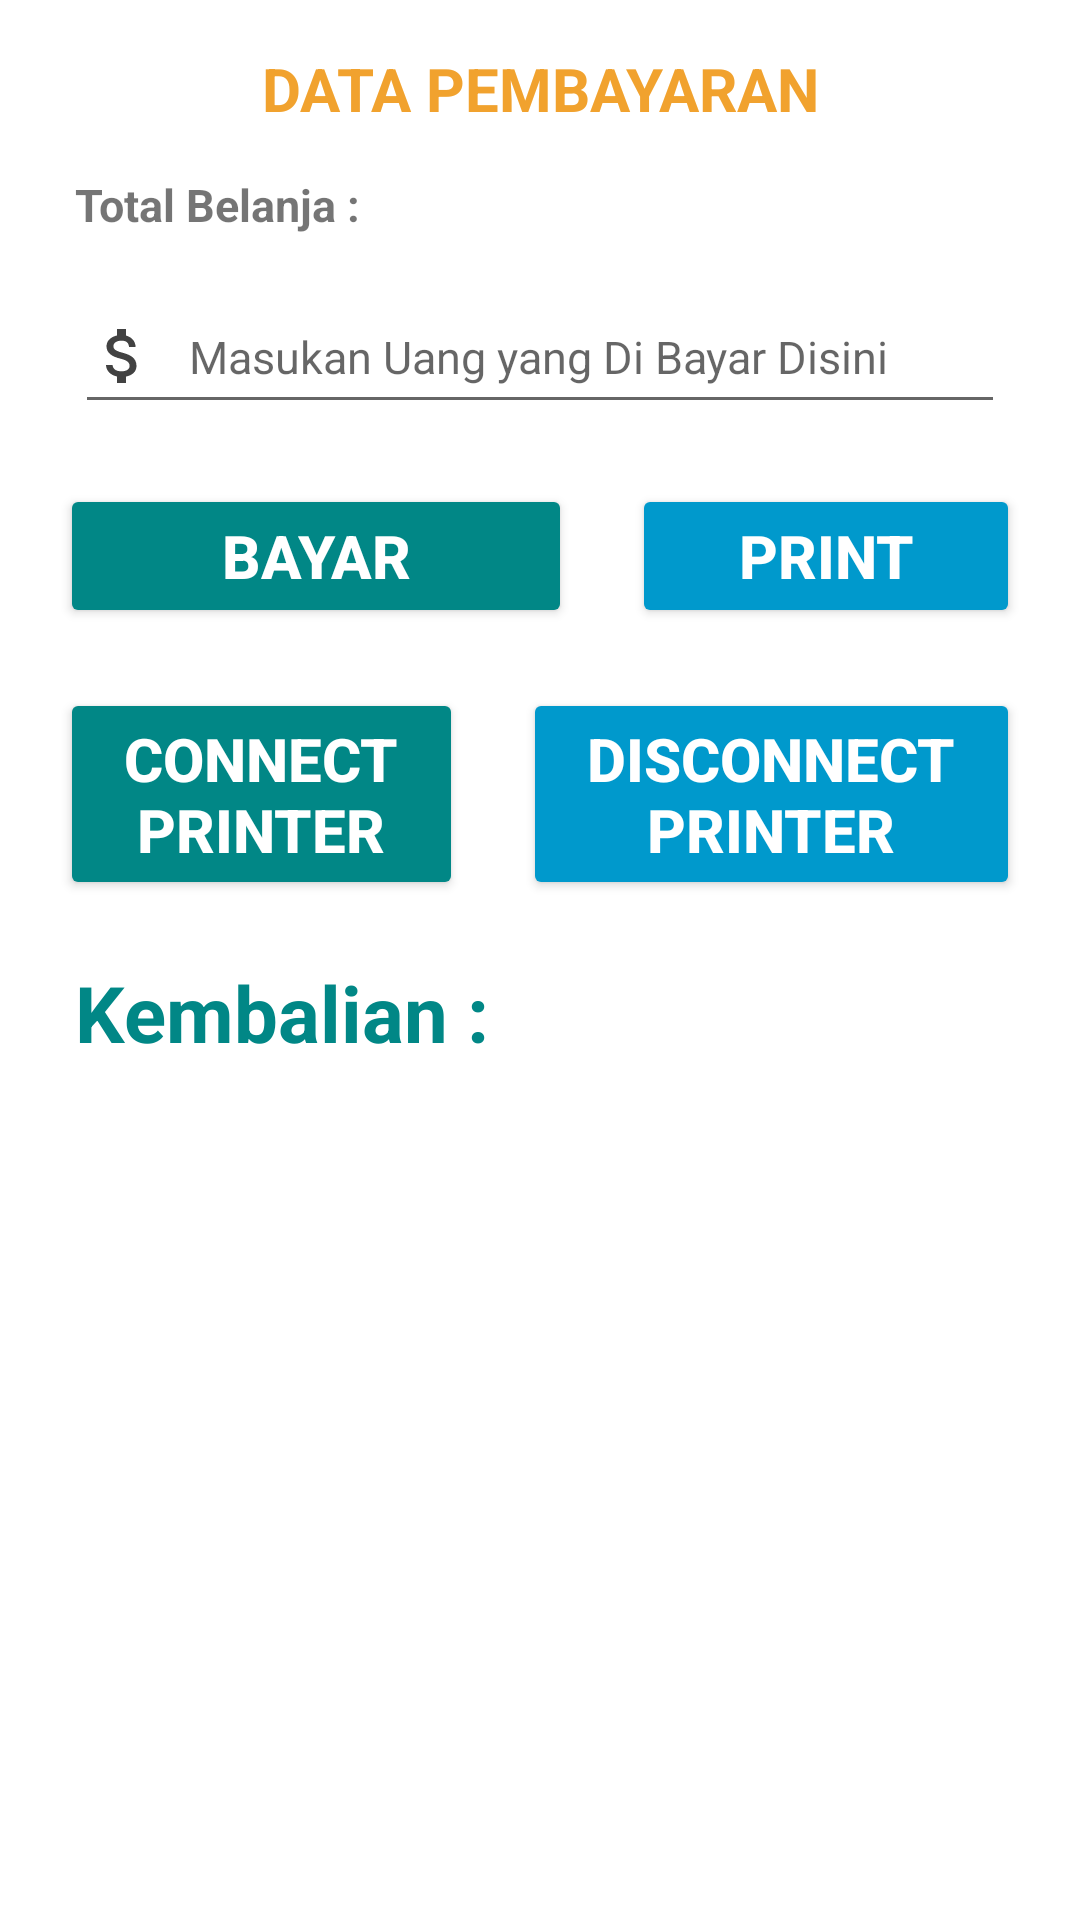

Produce the Android XML layout that renders to this screen, including the resource entries it uses.
<!-- AndroidManifest.xml: application theme Theme.RevisiSISTER -->
<!-- res/layout/dialog_calculator.xml -->
<?xml version="1.0" encoding="utf-8"?>
<LinearLayout
    xmlns:android="http://schemas.android.com/apk/res/android"
    xmlns:tools="http://schemas.android.com/tools"
    android:orientation="vertical"
    android:layout_width="match_parent"
    android:layout_height="match_parent">

    <TextView
        android:layout_width="match_parent"
        android:layout_height="wrap_content"
        android:text="DATA PEMBAYARAN"
        android:textColor="@color/colorPrimaryDark"
        android:textStyle="bold"
        android:gravity="center"
        android:textSize="20sp"
        android:layout_marginTop="16dp" />

    <LinearLayout
        android:layout_width="match_parent"
        android:layout_height="wrap_content"
        android:orientation="horizontal" >

        <TextView
            android:layout_width="wrap_content"
            android:layout_height="wrap_content"
            android:text="Total Belanja : "
            android:layout_marginStart="25dp"
            android:layout_marginTop="15dp"
            android:textSize="15sp"
            android:textStyle="bold" />

        <TextView
            android:layout_width="wrap_content"
            android:layout_height="wrap_content"
            android:id="@+id/total_bayar_tv"
            android:layout_marginTop="15dp"
            android:textSize="15sp"
            android:textStyle="bold"
            tools:hint="25000" />

    </LinearLayout>

    <EditText
        android:layout_width="match_parent"
        android:layout_height="wrap_content"
        android:id="@+id/bayarEt"
        android:layout_marginStart="25dp"
        android:layout_marginTop="15dp"
        android:layout_marginEnd="25dp"
        android:drawableStart="@drawable/ic_money"
        android:drawablePadding="10dp"
        android:hint="Masukan Uang yang Di Bayar Disini"
        android:minHeight="48dp"
        android:textSize="15sp"
        android:inputType="number" />

    <LinearLayout
        android:layout_width="match_parent"
        android:layout_height="wrap_content"
        android:orientation="horizontal"
        android:layout_margin="20dp"
        android:weightSum="3" >

        <Button
            android:layout_width="wrap_content"
            android:layout_height="wrap_content"
            android:id="@+id/hitungBtn"
            android:text="Bayar"
            android:backgroundTint="@color/teal_700"
            android:layout_weight="2"
            android:textColor="@color/white"
            android:textSize="20sp"
            android:textStyle="bold" />

        <Button
            android:layout_width="wrap_content"
            android:layout_height="wrap_content"
            android:id="@+id/printBtn"
            android:text="print"
            android:backgroundTint="@android:color/holo_blue_dark"
            android:layout_weight="1"
            android:textColor="@color/white"
            android:layout_marginStart="20dp"
            android:textSize="20sp"
            android:textStyle="bold" />

    </LinearLayout>

    <LinearLayout
        android:layout_width="match_parent"
        android:layout_height="wrap_content"
        android:orientation="horizontal"
        android:layout_marginBottom="20dp"
        android:layout_marginStart="20dp"
        android:layout_marginEnd="20dp"
        android:weightSum="2" >

        <Button
            android:layout_width="wrap_content"
            android:layout_height="wrap_content"
            android:id="@+id/connectBtn"
            android:text="connect printer"
            android:backgroundTint="@color/teal_700"
            android:layout_weight="1"
            android:textColor="@color/white"
            android:textSize="20sp"
            android:textStyle="bold" />

        <Button
            android:layout_width="wrap_content"
            android:layout_height="wrap_content"
            android:id="@+id/disconnectBtn"
            android:text="disconnect printer"
            android:backgroundTint="@android:color/holo_blue_dark"
            android:layout_weight="1"
            android:textColor="@color/white"
            android:layout_marginStart="20dp"
            android:textSize="20sp"
            android:textStyle="bold" />
    </LinearLayout>

    <LinearLayout
        android:layout_width="match_parent"
        android:layout_height="wrap_content"
        android:orientation="horizontal" >

        <TextView
            android:layout_width="wrap_content"
            android:layout_height="wrap_content"
            android:text="Kembalian :"
            android:layout_marginStart="25dp"
            android:layout_marginBottom="16dp"
            android:textSize="26sp"
            android:textColor="@color/teal_700"
            android:textStyle="bold"/>

        <TextView
            android:layout_width="wrap_content"
            android:layout_height="wrap_content"
            android:id="@+id/kembalianTV"
            android:layout_marginBottom="16dp"
            android:textSize="26sp"
            android:textColor="@color/teal_700"
            android:textStyle="bold"
            tools:hint="0" />

    </LinearLayout>

    <TextView
        android:layout_width="match_parent"
        android:layout_height="wrap_content"
        android:id="@+id/lblPrinterName"
        android:padding="5dp"
        android:layout_marginStart="20dp"
        android:layout_marginEnd="20dp"
        android:text="Printer Name"
        android:visibility="gone" />

</LinearLayout>
<!-- resources referenced by this layout -->
<resources>
  <color name="colorPrimaryDark">#F1A22E</color>
  <color name="teal_700">#FF018786</color>
  <color name="white">#FFFFFFFF</color>
  <!-- drawable ic_money (drawable) -->
  <vector android:height="24dp" android:tint="@color/cardview_dark_background"
      android:viewportHeight="24" android:viewportWidth="24"
      android:width="24dp" xmlns:android="http://schemas.android.com/apk/res/android">
      <path android:fillColor="@android:color/white" android:pathData="M11.8,10.9c-2.27,-0.59 -3,-1.2 -3,-2.15 0,-1.09 1.01,-1.85 2.7,-1.85 1.78,0 2.44,0.85 2.5,2.1h2.21c-0.07,-1.72 -1.12,-3.3 -3.21,-3.81V3h-3v2.16c-1.94,0.42 -3.5,1.68 -3.5,3.61 0,2.31 1.91,3.46 4.7,4.13 2.5,0.6 3,1.48 3,2.41 0,0.69 -0.49,1.79 -2.7,1.79 -2.06,0 -2.87,-0.92 -2.98,-2.1h-2.2c0.12,2.19 1.76,3.42 3.68,3.83V21h3v-2.15c1.95,-0.37 3.5,-1.5 3.5,-3.55 0,-2.84 -2.43,-3.81 -4.7,-4.4z"/>
  </vector>
  <style name="Theme.RevisiSISTER" parent="Theme.MaterialComponents.DayNight.DarkActionBar">
          
          <item name="colorPrimary">@color/teal_700</item>
          <item name="colorPrimaryVariant">@color/teal_200</item>
          <item name="colorOnPrimary">@color/white</item>
          
          <item name="colorSecondary">@color/teal_200</item>
          <item name="colorSecondaryVariant">@color/teal_700</item>
          <item name="colorOnSecondary">@color/black</item>
          
          <item name="android:statusBarColor" tools:targetApi="l">?attr/colorPrimaryVariant</item>
          
      </style>
  <color name="teal_200">#FF03DAC5</color>
  <color name="black">#FF000000</color>
</resources>
